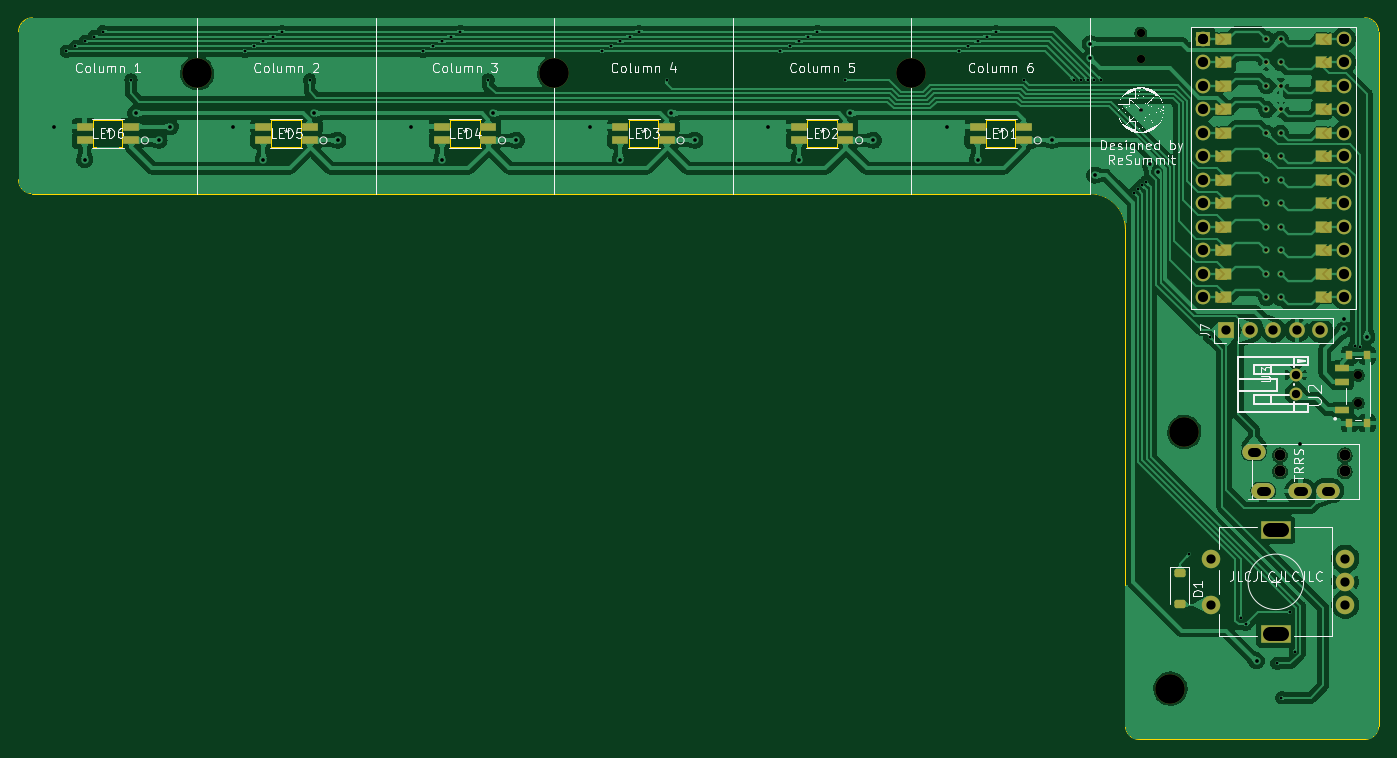
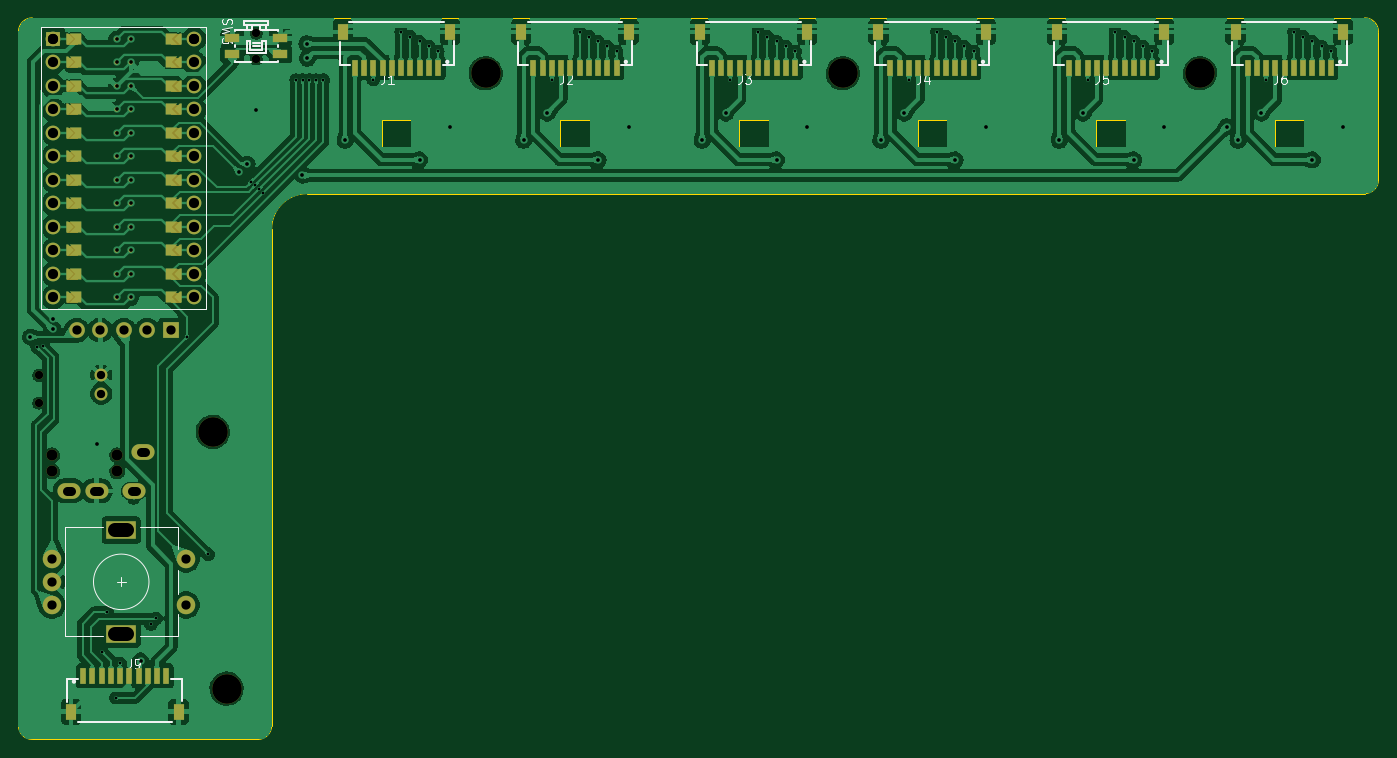
Circuit board: 11 layer files. Board 147.0 x 78.0 mm.
- bottom_copper: Seismos_5CoreL-B_Cu.gbl (314102 bytes)
- bottom_mask: Seismos_5CoreL-B_Mask.gbs (14624 bytes)
- paste: Seismos_5CoreL-B_Paste.gbp (2808 bytes)
- bottom_silk: Seismos_5CoreL-B_Silkscreen.gbo (26925 bytes)
- outline: Seismos_5CoreL-Edge_Cuts.gm1 (2511 bytes)
- top_copper: Seismos_5CoreL-F_Cu.gtl (250782 bytes)
- top_mask: Seismos_5CoreL-F_Mask.gts (13833 bytes)
- paste: Seismos_5CoreL-F_Paste.gtp (2063 bytes)
- top_silk: Seismos_5CoreL-F_Silkscreen.gto (204675 bytes)
- drill: Seismos_5CoreL-NPTH.drl (662 bytes)
- drill: Seismos_5CoreL-PTH.drl (3302 bytes)

=== bottom_copper: Seismos_5CoreL-B_Cu.gbl (314102 bytes, source omitted) ===
=== bottom_mask: Seismos_5CoreL-B_Mask.gbs (14624 bytes, source omitted) ===
=== paste: Seismos_5CoreL-B_Paste.gbp ===
G04 #@! TF.GenerationSoftware,KiCad,Pcbnew,7.0.8*
G04 #@! TF.CreationDate,2023-10-21T22:21:02-07:00*
G04 #@! TF.ProjectId,Seismos_5CoreL,53656973-6d6f-4735-9f35-436f72654c2e,rev?*
G04 #@! TF.SameCoordinates,Original*
G04 #@! TF.FileFunction,Paste,Bot*
G04 #@! TF.FilePolarity,Positive*
%FSLAX46Y46*%
G04 Gerber Fmt 4.6, Leading zero omitted, Abs format (unit mm)*
G04 Created by KiCad (PCBNEW 7.0.8) date 2023-10-21 22:21:02*
%MOMM*%
%LPD*%
G01*
G04 APERTURE LIST*
%ADD10R,0.600000X1.700000*%
%ADD11R,1.200000X1.800000*%
%ADD12R,1.550000X1.000000*%
G04 APERTURE END LIST*
D10*
X35150000Y-25386000D03*
X36150000Y-25386000D03*
X37150000Y-25385000D03*
X38150000Y-25385000D03*
X39150000Y-25385000D03*
X40150000Y-25385000D03*
X41150000Y-25385000D03*
X42150000Y-25385000D03*
X43150000Y-25385000D03*
X44150000Y-25385000D03*
D11*
X33850000Y-21510000D03*
X45450000Y-21510000D03*
D10*
X54450000Y-25386000D03*
X55450000Y-25386000D03*
X56450000Y-25385000D03*
X57450000Y-25385000D03*
X58450000Y-25385000D03*
X59450000Y-25385000D03*
X60450000Y-25385000D03*
X61450000Y-25385000D03*
X62450000Y-25385000D03*
X63450000Y-25385000D03*
D11*
X53150000Y-21510000D03*
X64750000Y-21510000D03*
D12*
X153887500Y-23899500D03*
X153887500Y-22199500D03*
X148687500Y-23899500D03*
X148687500Y-22199500D03*
D10*
X131650000Y-25386000D03*
X132650000Y-25386000D03*
X133650000Y-25385000D03*
X134650000Y-25385000D03*
X135650000Y-25385000D03*
X136650000Y-25385000D03*
X137650000Y-25385000D03*
X138650000Y-25385000D03*
X139650000Y-25385000D03*
X140650000Y-25385000D03*
D11*
X130350000Y-21510000D03*
X141950000Y-21510000D03*
D10*
X170000000Y-91114000D03*
X169000000Y-91114000D03*
X168000000Y-91115000D03*
X167000000Y-91115000D03*
X166000000Y-91115000D03*
X165000000Y-91115000D03*
X164000000Y-91115000D03*
X163000000Y-91115000D03*
X162000000Y-91115000D03*
X161000000Y-91115000D03*
D11*
X171300000Y-94990000D03*
X159700000Y-94990000D03*
D10*
X93050000Y-25386000D03*
X94050000Y-25386000D03*
X95050000Y-25385000D03*
X96050000Y-25385000D03*
X97050000Y-25385000D03*
X98050000Y-25385000D03*
X99050000Y-25385000D03*
X100050000Y-25385000D03*
X101050000Y-25385000D03*
X102050000Y-25385000D03*
D11*
X91750000Y-21510000D03*
X103350000Y-21510000D03*
D10*
X73750000Y-25386000D03*
X74750000Y-25386000D03*
X75750000Y-25385000D03*
X76750000Y-25385000D03*
X77750000Y-25385000D03*
X78750000Y-25385000D03*
X79750000Y-25385000D03*
X80750000Y-25385000D03*
X81750000Y-25385000D03*
X82750000Y-25385000D03*
D11*
X72450000Y-21510000D03*
X84050000Y-21510000D03*
D10*
X112350000Y-25386000D03*
X113350000Y-25386000D03*
X114350000Y-25385000D03*
X115350000Y-25385000D03*
X116350000Y-25385000D03*
X117350000Y-25385000D03*
X118350000Y-25385000D03*
X119350000Y-25385000D03*
X120350000Y-25385000D03*
X121350000Y-25385000D03*
D11*
X111050000Y-21510000D03*
X122650000Y-21510000D03*
M02*

=== bottom_silk: Seismos_5CoreL-B_Silkscreen.gbo (26925 bytes, source omitted) ===
=== outline: Seismos_5CoreL-Edge_Cuts.gm1 ===
G04 #@! TF.GenerationSoftware,KiCad,Pcbnew,7.0.8*
G04 #@! TF.CreationDate,2023-10-21T22:21:03-07:00*
G04 #@! TF.ProjectId,Seismos_5CoreL,53656973-6d6f-4735-9f35-436f72654c2e,rev?*
G04 #@! TF.SameCoordinates,Original*
G04 #@! TF.FileFunction,Profile,NP*
%FSLAX46Y46*%
G04 Gerber Fmt 4.6, Leading zero omitted, Abs format (unit mm)*
G04 Created by KiCad (PCBNEW 7.0.8) date 2023-10-21 22:21:03*
%MOMM*%
%LPD*%
G01*
G04 APERTURE LIST*
G04 #@! TA.AperFunction,Profile*
%ADD10C,0.100000*%
G04 #@! TD*
G04 #@! TA.AperFunction,Profile*
%ADD11C,0.120000*%
G04 #@! TD*
G04 APERTURE END LIST*
D10*
X151134000Y-98000000D02*
X175500000Y-98000000D01*
X177000000Y-21500000D02*
G75*
G03*
X175500000Y-20000000I-1500000J0D01*
G01*
X149634000Y-42810000D02*
X149634000Y-96500000D01*
X149634000Y-96500000D02*
G75*
G03*
X151134000Y-98000000I1500000J0D01*
G01*
X31500000Y-39000000D02*
X145824000Y-39000000D01*
X30000000Y-37500000D02*
G75*
G03*
X31500000Y-39000000I1500000J0D01*
G01*
X31500000Y-20000000D02*
G75*
G03*
X30000000Y-21500000I0J-1500000D01*
G01*
X177000000Y-21500000D02*
X177000000Y-96500000D01*
X175500000Y-98000000D02*
G75*
G03*
X177000000Y-96500000I0J1500000D01*
G01*
X149634000Y-42810000D02*
G75*
G03*
X145824000Y-39000000I-3810000J0D01*
G01*
X175500000Y-20000000D02*
X31500000Y-20000000D01*
X30000000Y-21500000D02*
X30000000Y-37500000D01*
D11*
X38024400Y-33922400D02*
X41224800Y-33922400D01*
X41224800Y-33922400D02*
X41224800Y-31077600D01*
X41224800Y-31077600D02*
X38024400Y-31077600D01*
X38024400Y-31077600D02*
X38024400Y-33922400D01*
X134524400Y-33922400D02*
X137724800Y-33922400D01*
X137724800Y-33922400D02*
X137724800Y-31077600D01*
X137724800Y-31077600D02*
X134524400Y-31077600D01*
X134524400Y-31077600D02*
X134524400Y-33922400D01*
X95924400Y-33922400D02*
X99124800Y-33922400D01*
X99124800Y-33922400D02*
X99124800Y-31077600D01*
X99124800Y-31077600D02*
X95924400Y-31077600D01*
X95924400Y-31077600D02*
X95924400Y-33922400D01*
X76624400Y-33922400D02*
X79824800Y-33922400D01*
X79824800Y-33922400D02*
X79824800Y-31077600D01*
X79824800Y-31077600D02*
X76624400Y-31077600D01*
X76624400Y-31077600D02*
X76624400Y-33922400D01*
X115224400Y-33922400D02*
X118424800Y-33922400D01*
X118424800Y-33922400D02*
X118424800Y-31077600D01*
X118424800Y-31077600D02*
X115224400Y-31077600D01*
X115224400Y-31077600D02*
X115224400Y-33922400D01*
X57324400Y-33922400D02*
X60524800Y-33922400D01*
X60524800Y-33922400D02*
X60524800Y-31077600D01*
X60524800Y-31077600D02*
X57324400Y-31077600D01*
X57324400Y-31077600D02*
X57324400Y-33922400D01*
M02*

=== top_copper: Seismos_5CoreL-F_Cu.gtl (250782 bytes, source omitted) ===
=== top_mask: Seismos_5CoreL-F_Mask.gts (13833 bytes, source omitted) ===
=== paste: Seismos_5CoreL-F_Paste.gtp (2063 bytes, source withheld) ===
=== top_silk: Seismos_5CoreL-F_Silkscreen.gto (204675 bytes, source omitted) ===
=== drill: Seismos_5CoreL-NPTH.drl ===
M48
; DRILL file {KiCad 7.0.8} date Sat 21 Oct 2023 10:21:05 PM PDT
; FORMAT={-:-/ absolute / metric / decimal}
; #@! TF.CreationDate,2023-10-21T22:21:05-07:00
; #@! TF.GenerationSoftware,Kicad,Pcbnew,7.0.8
; #@! TF.FileFunction,NonPlated,1,2,NPTH
FMAT,2
METRIC
; #@! TA.AperFunction,NonPlated,NPTH,ComponentDrill
T1C0.900
; #@! TA.AperFunction,NonPlated,NPTH,ComponentDrill
T2C1.200
; #@! TA.AperFunction,NonPlated,NPTH,ComponentDrill
T3C3.200
%
G90
G05
T1
X151.287Y-21.649
X151.287Y-24.45
X174.8Y-58.632
X174.8Y-61.632
T2
X166.33Y-67.275
X166.33Y-69.025
X173.33Y-67.275
X173.33Y-69.025
T3
X49.3Y-26.0
X87.9Y-26.0
X126.5Y-26.0
X154.5Y-92.5
X156.0Y-64.75
T0
M30

=== drill: Seismos_5CoreL-PTH.drl ===
M48
; DRILL file {KiCad 7.0.8} date Sat 21 Oct 2023 10:21:05 PM PDT
; FORMAT={-:-/ absolute / metric / decimal}
; #@! TF.CreationDate,2023-10-21T22:21:05-07:00
; #@! TF.GenerationSoftware,Kicad,Pcbnew,7.0.8
; #@! TF.FileFunction,Plated,1,2,PTH
FMAT,2
METRIC
; #@! TA.AperFunction,Plated,PTH,ViaDrill
T1C0.300
; #@! TA.AperFunction,Plated,PTH,ViaDrill
T2C0.400
; #@! TA.AperFunction,Plated,PTH,ComponentDrill
T3C0.400
; #@! TA.AperFunction,Plated,PTH,ComponentDrill
T4C0.900
; #@! TA.AperFunction,Plated,PTH,ComponentDrill
T5C1.000
; #@! TA.AperFunction,Plated,PTH,ComponentDrill
T6C1.100
; #@! TA.AperFunction,Plated,PTH,ComponentDrill
T7C1.500
%
G90
G05
T1
X35.15Y-23.596
X36.15Y-23.069
X37.15Y-22.543
X38.15Y-22.017
X39.15Y-21.49
X42.15Y-26.7
X54.45Y-23.596
X55.45Y-23.069
X56.45Y-22.543
X57.45Y-22.017
X58.45Y-21.49
X61.45Y-26.7
X73.75Y-23.596
X74.75Y-23.069
X75.75Y-22.543
X76.75Y-22.017
X77.75Y-21.49
X80.75Y-26.7
X93.05Y-23.596
X94.05Y-23.069
X95.05Y-22.543
X96.05Y-22.017
X97.05Y-21.49
X100.05Y-26.7
X112.35Y-23.596
X113.35Y-23.069
X114.35Y-22.543
X115.35Y-22.017
X116.35Y-21.49
X119.35Y-26.7
X131.65Y-23.596
X132.65Y-23.069
X133.65Y-22.543
X134.65Y-22.017
X135.65Y-21.49
X138.65Y-26.7
X144.058Y-26.692
X144.83Y-26.72
X145.553Y-26.697
X146.278Y-26.722
X147.0Y-26.7
X150.566Y-38.935
X150.987Y-38.509
X151.418Y-38.092
X151.894Y-37.728
X156.5Y-78.0
X158.75Y-54.5
X162.1Y-84.9
X162.7Y-85.55
X166.0Y-89.75
X166.5Y-93.5
X167.4Y-84.25
X167.974Y-88.5
X174.393Y-55.463
X175.0Y-55.6
T2
X33.85Y-31.75
X37.15Y-35.349
X42.648Y-30.299
X45.2Y-33.25
X46.4Y-31.75
X53.15Y-31.75
X56.45Y-35.349
X61.948Y-30.299
X64.5Y-33.25
X72.45Y-31.75
X75.75Y-35.349
X81.248Y-30.299
X83.8Y-33.25
X91.75Y-31.75
X95.05Y-35.349
X100.548Y-30.299
X103.1Y-33.25
X111.05Y-31.75
X114.35Y-35.349
X119.848Y-30.299
X122.4Y-33.25
X130.35Y-31.75
X133.65Y-35.349
X141.7Y-33.25
X145.775Y-24.375
X145.824Y-22.794
X146.3Y-37.0
X151.3Y-29.975
X152.291Y-35.809
X153.153Y-36.703
X163.8Y-89.5
X168.53Y-66.047
X173.276Y-53.676
X173.309Y-52.526
X175.726Y-54.5
T3
X164.874Y-22.286
X164.874Y-24.826
X164.874Y-27.366
X164.874Y-29.906
X164.874Y-32.446
X164.874Y-34.986
X164.874Y-37.526
X164.874Y-40.066
X164.874Y-42.606
X164.874Y-45.146
X164.874Y-47.686
X164.874Y-50.226
X166.398Y-22.286
X166.398Y-24.826
X166.398Y-27.366
X166.398Y-29.906
X166.398Y-32.446
X166.398Y-34.986
X166.398Y-37.526
X166.398Y-40.066
X166.398Y-42.606
X166.398Y-45.146
X166.398Y-47.686
X166.398Y-50.226
T4
X168.05Y-58.632
X168.05Y-60.632
T5
X158.89Y-78.46
X158.89Y-83.46
X160.556Y-53.766
X163.096Y-53.766
X165.636Y-53.766
X168.176Y-53.766
X170.716Y-53.766
X173.39Y-78.46
X173.39Y-80.96
X173.39Y-83.46
T6
X158.016Y-22.286
X158.016Y-22.286
X158.016Y-24.826
X158.016Y-27.366
X158.016Y-29.906
X158.016Y-32.446
X158.016Y-34.986
X158.016Y-37.526
X158.016Y-40.066
X158.016Y-42.606
X158.016Y-45.146
X158.016Y-47.686
X158.016Y-50.226
X173.256Y-22.286
X173.256Y-22.286
X173.256Y-24.826
X173.256Y-27.366
X173.256Y-29.906
X173.256Y-32.446
X173.256Y-34.986
X173.256Y-37.526
X173.256Y-40.066
X173.256Y-42.606
X173.256Y-45.146
X173.256Y-47.686
X173.256Y-50.226
T5
X163.78Y-66.925G85X163.28Y-66.925
G05
X164.78Y-71.125G85X164.28Y-71.125
G05
X168.78Y-71.125G85X168.28Y-71.125
G05
X171.78Y-71.125G85X171.28Y-71.125
G05
T7
X166.54Y-75.36G85X165.24Y-75.36
G05
X166.54Y-86.56G85X165.24Y-86.56
G05
T0
M30

